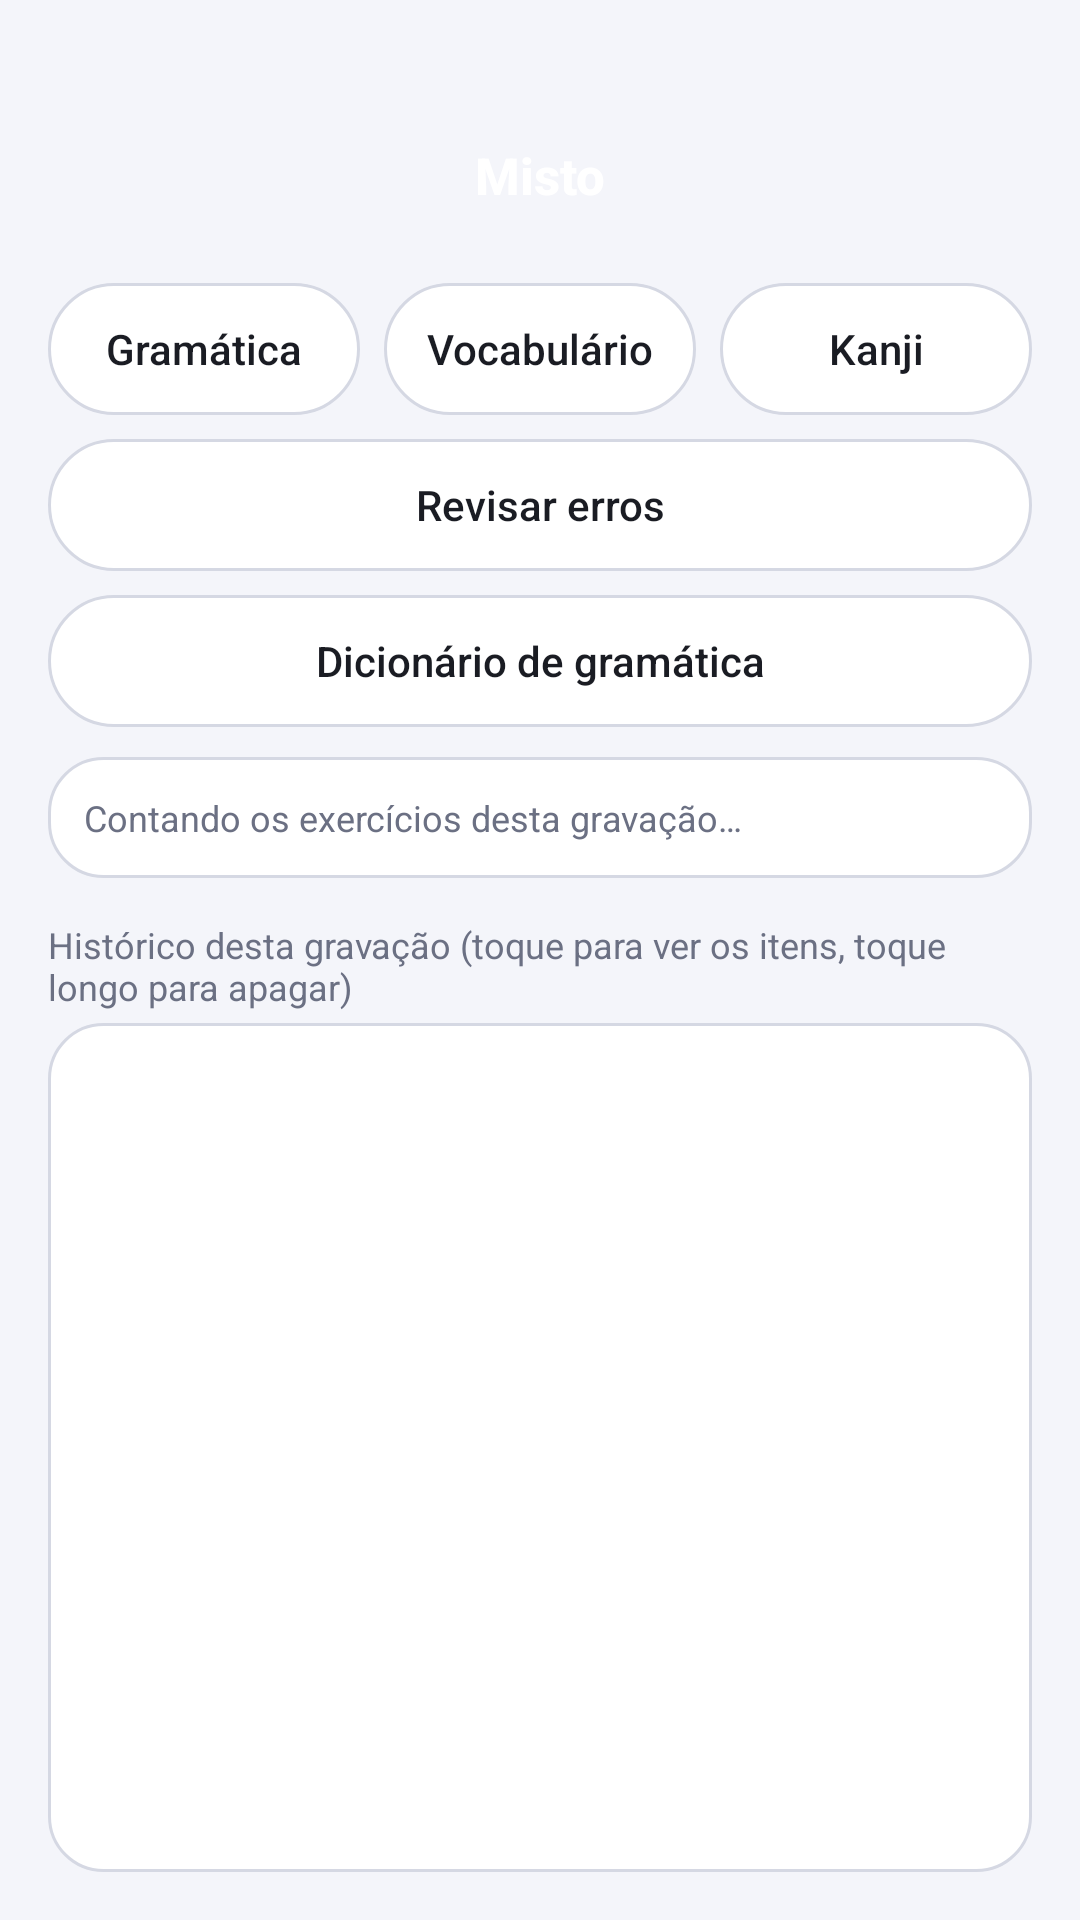

Write the Android layout XML for this screen, with the resource values it uses.
<!-- AndroidManifest.xml: application theme Theme.LegendaJP -->
<!-- res/layout/activity_study_menu.xml -->
<?xml version="1.0" encoding="utf-8"?>
<LinearLayout xmlns:android="http://schemas.android.com/apk/res/android"
    android:layout_width="match_parent"
    android:layout_height="match_parent"
    android:orientation="vertical"
    android:paddingStart="16dp"
    android:paddingEnd="16dp"
    android:paddingBottom="16dp">

    <TextView
        android:id="@+id/level"
        android:layout_width="match_parent"
        android:layout_height="wrap_content"
        android:layout_marginTop="4dp"
        android:textColor="@color/text_secondary"
        android:textSize="12sp" />

    <Button
        android:id="@+id/btnMisto"
        style="@style/Button.Primary"
        android:layout_width="match_parent"
        android:layout_height="wrap_content"
        android:layout_marginTop="10dp"
        android:text="Misto" />

    <LinearLayout
        android:layout_width="match_parent"
        android:layout_height="wrap_content"
        android:layout_marginTop="8dp"
        android:orientation="horizontal">

        <Button
            android:id="@+id/btnGramatica"
            style="@style/Button.Outline"
            android:layout_width="0dp"
            android:layout_height="wrap_content"
            android:layout_weight="1"
            android:layout_marginEnd="4dp"
            android:text="Gramática" />

        <Button
            android:id="@+id/btnVocab"
            style="@style/Button.Outline"
            android:layout_width="0dp"
            android:layout_height="wrap_content"
            android:layout_weight="1"
            android:layout_marginStart="4dp"
            android:layout_marginEnd="4dp"
            android:text="Vocabulário" />

        <Button
            android:id="@+id/btnKanji"
            style="@style/Button.Outline"
            android:layout_width="0dp"
            android:layout_height="wrap_content"
            android:layout_weight="1"
            android:layout_marginStart="4dp"
            android:text="Kanji" />
    </LinearLayout>

    <Button
        android:id="@+id/btnMistakes"
        style="@style/Button.Outline"
        android:layout_width="match_parent"
        android:layout_height="wrap_content"
        android:layout_marginTop="8dp"
        android:text="Revisar erros" />

    <Button
        android:id="@+id/btnGrammarDict"
        style="@style/Button.Outline"
        android:layout_width="match_parent"
        android:layout_height="wrap_content"
        android:layout_marginTop="8dp"
        android:text="Dicionário de gramática" />

    <TextView
        android:id="@+id/kinds"
        android:layout_width="match_parent"
        android:layout_height="wrap_content"
        android:layout_marginTop="10dp"
        android:background="@drawable/bg_card"
        android:padding="12dp"
        android:textColor="@color/text_secondary"
        android:textSize="12sp"
        android:lineSpacingExtra="2dp"
        android:text="Contando os exercícios desta gravação…" />

    <TextView
        android:layout_width="match_parent"
        android:layout_height="wrap_content"
        android:layout_marginTop="14dp"
        android:layout_marginBottom="4dp"
        android:text="Histórico desta gravação (toque para ver os itens, toque longo para apagar)"
        android:textColor="@color/text_secondary"
        android:textSize="12sp" />

    <FrameLayout
        android:layout_width="match_parent"
        android:layout_height="0dp"
        android:layout_weight="1">

        <ListView
            android:id="@+id/history"
            android:layout_width="match_parent"
            android:layout_height="match_parent"
            android:background="@drawable/bg_card"
            android:divider="@color/outline"
            android:dividerHeight="1dp"
            android:paddingTop="4dp"
            android:paddingBottom="4dp"
            android:clipToPadding="false" />

        <TextView
            android:id="@+id/historyEmpty"
            android:layout_width="wrap_content"
            android:layout_height="wrap_content"
            android:layout_gravity="center"
            android:padding="24dp"
            android:text="Nenhuma sessão ainda."
            android:textColor="@color/text_secondary"
            android:textSize="15sp"
            android:visibility="gone" />
    </FrameLayout>
</LinearLayout>
<!-- resources referenced by this layout -->
<resources>
  <color name="outline">#D5D8E3</color>
  <color name="text_secondary">#6B7083</color>
  <!-- drawable bg_card (drawable) -->
  <?xml version="1.0" encoding="utf-8"?>
  <shape xmlns:android="http://schemas.android.com/apk/res/android" android:shape="rectangle">
      <solid android:color="@color/card" />
      <stroke android:width="1dp" android:color="@color/outline" />
      <corners android:radius="18dp" />
  </shape>
  <style name="Button.Outline" parent="@android:style/Widget.DeviceDefault.Button">
          <item name="android:background">@drawable/bg_button_outline</item>
          <item name="android:textColor">@color/text</item>
          <item name="android:textSize">14sp</item>
          <item name="android:textAllCaps">false</item>
          <item name="android:minHeight">44dp</item>
          <item name="android:minWidth">0dp</item>
          <item name="android:paddingStart">6dp</item>
          <item name="android:paddingEnd">6dp</item>
          <item name="android:maxLines">1</item>
          <item name="android:autoSizeTextType">uniform</item>
          <item name="android:autoSizeMinTextSize">10sp</item>
          <item name="android:autoSizeMaxTextSize">14sp</item>
          <item name="android:stateListAnimator">@null</item>
      </style>
  <style name="Button.Primary" parent="@android:style/Widget.DeviceDefault.Button">
          <item name="android:background">@drawable/bg_button_primary</item>
          <item name="android:textColor">#FFFFFF</item>
          <item name="android:textSize">17sp</item>
          <item name="android:textStyle">bold</item>
          <item name="android:textAllCaps">false</item>
          <item name="android:minHeight">56dp</item>
          <item name="android:stateListAnimator">@null</item>
      </style>
  <style name="Theme.LegendaJP" parent="@android:style/Theme.DeviceDefault.DayNight">
          <item name="android:colorPrimary">@color/primary</item>
          <item name="android:colorAccent">@color/accent</item>
          <item name="android:windowBackground">@color/background</item>
          <item name="android:statusBarColor">@color/background</item>
          <item name="android:navigationBarColor">@color/background</item>
          <item name="android:windowLightStatusBar">true</item>
          <item name="android:windowLightNavigationBar">true</item>
          <item name="android:textColorPrimary">@color/text</item>
          <item name="android:textColorSecondary">@color/text_secondary</item>
          <item name="android:actionBarStyle">@style/LegendaJP.ActionBar</item>
      </style>
  <color name="card">#FFFFFF</color>
  <!-- drawable bg_button_outline (drawable) -->
  <?xml version="1.0" encoding="utf-8"?>
  <ripple xmlns:android="http://schemas.android.com/apk/res/android" android:color="@color/accent_soft">
      <item>
          <shape android:shape="rectangle">
              <solid android:color="@color/card" />
              <stroke android:width="1dp" android:color="@color/outline" />
              <corners android:radius="22dp" />
          </shape>
      </item>
  </ripple>
  <color name="text">#1A1C23</color>
  <color name="primary">#1E2A5A</color>
  <color name="accent">#3D5AFE</color>
  <color name="background">#F4F5FA</color>
  <style name="LegendaJP.ActionBar" parent="@android:style/Widget.DeviceDefault.ActionBar.Solid">
          <item name="android:background">@color/background</item>
          <item name="android:elevation">0dp</item>
          <item name="android:titleTextStyle">@style/LegendaJP.ActionBar.Title</item>
      </style>
  <color name="accent_soft">#2A3D5AFE</color>
  <style name="LegendaJP.ActionBar.Title" parent="@android:style/TextAppearance.DeviceDefault.Widget.ActionBar.Title">
          <item name="android:textColor">@color/text</item>
          <item name="android:textStyle">bold</item>
      </style>
</resources>
